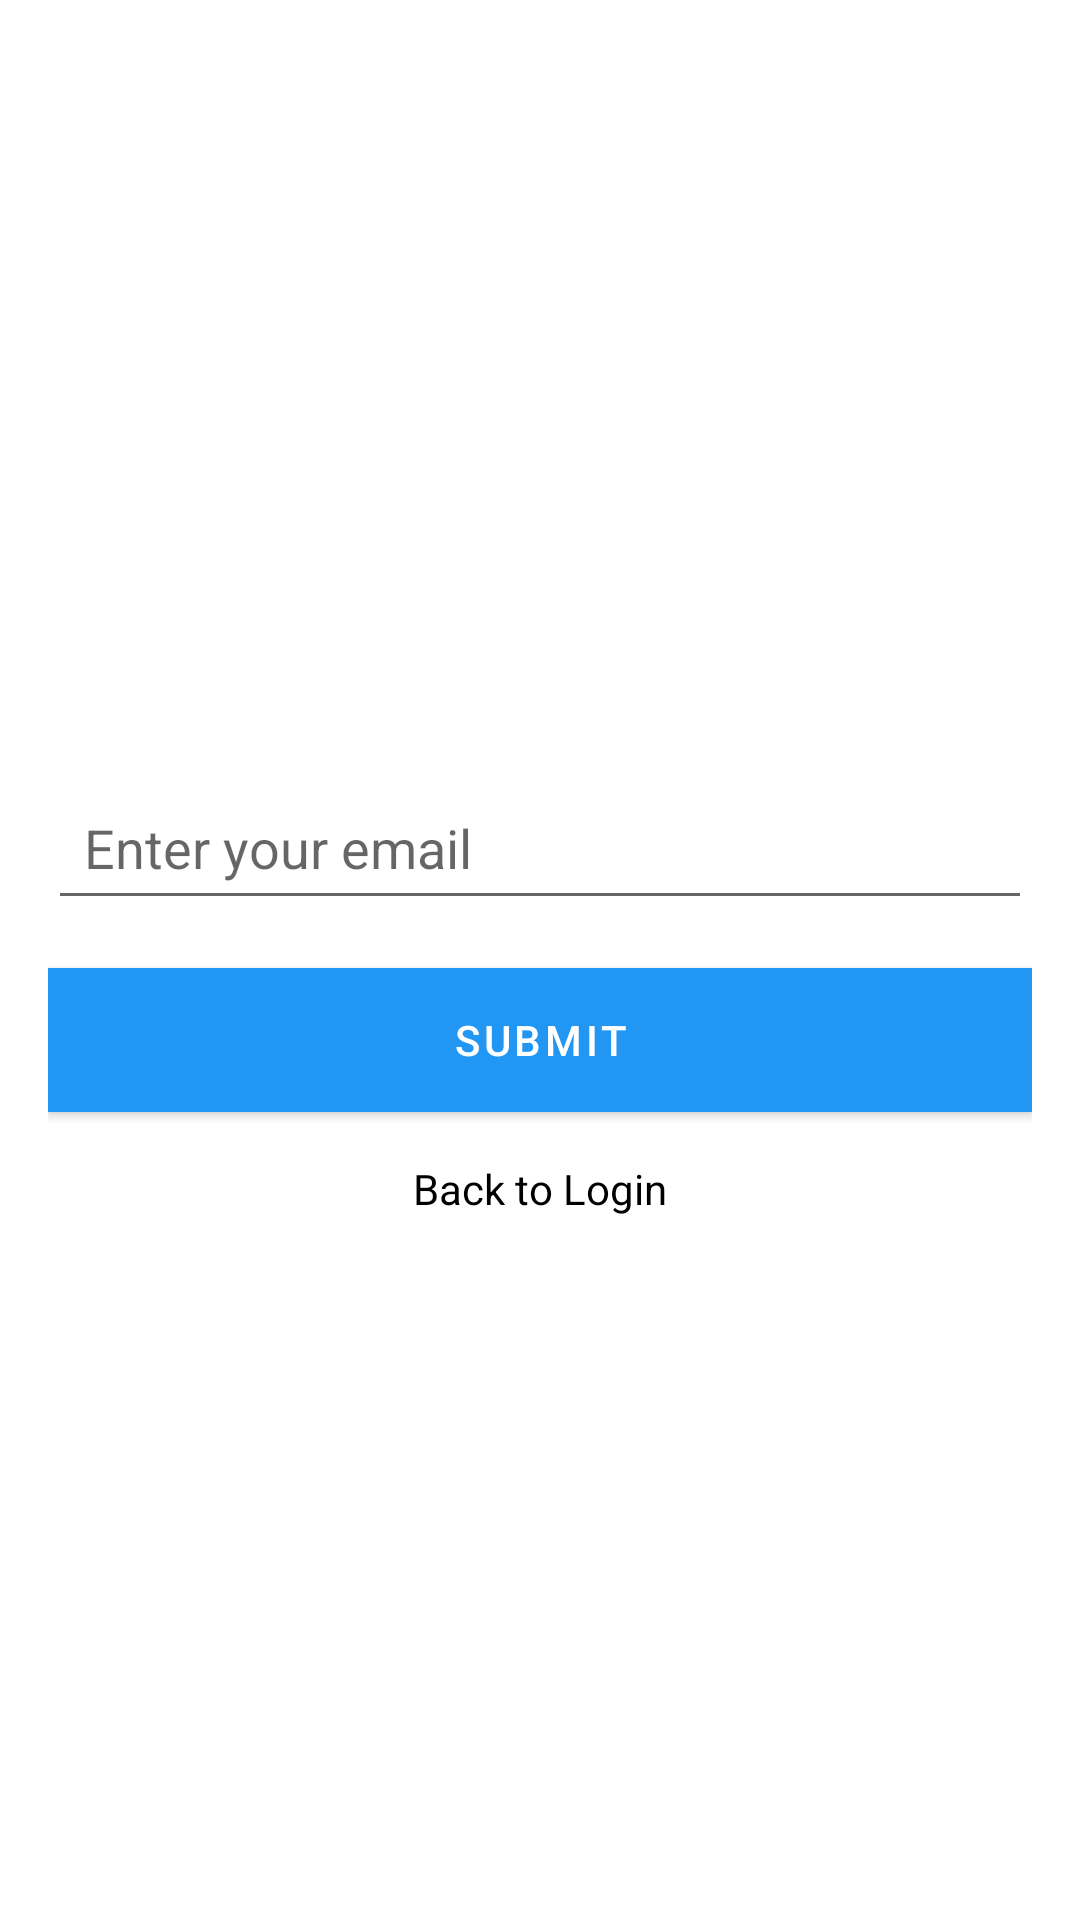

Here is an Android app screen rendered from its layout file. Give the layout XML and the strings, colors and styles it references.
<!-- AndroidManifest.xml: application theme Theme.Vb360 -->
<!-- res/layout/activity_forgot_password.xml -->
<?xml version="1.0" encoding="utf-8"?>
<LinearLayout xmlns:android="http://schemas.android.com/apk/res/android"
    android:layout_width="match_parent"
    android:layout_height="match_parent"
    android:orientation="vertical"
    android:padding="16dp"
    android:gravity="center">

    
    <ImageView
        android:id="@+id/logo"
        android:layout_width="wrap_content"
        android:layout_height="wrap_content"
        android:contentDescription="App Logo"
        android:layout_marginBottom="24dp"/>

    
    <EditText
        android:id="@+id/email"
        android:layout_width="match_parent"
        android:layout_height="wrap_content"
        android:hint="Enter your email"
        android:inputType="textEmailAddress"
        android:padding="12dp"
        android:layout_marginBottom="16dp"
        />

    
    <Button
        android:id="@+id/submit_button"
        android:layout_width="match_parent"
        android:layout_height="wrap_content"
        android:text="Submit"
        android:textColor="@android:color/white"
        android:background="@color/colorPrimary"/>

    
    <TextView
        android:id="@+id/back_to_login"
        android:layout_width="wrap_content"
        android:layout_height="wrap_content"
        android:text="Back to Login"
        android:textColor="@android:color/black"
        android:layout_marginTop="16dp"
        android:clickable="true"
        android:focusable="true"/>
</LinearLayout>
<!-- resources referenced by this layout -->
<resources>
  <color name="colorPrimary">#f10028</color>
  <style name="Theme.Vb360" parent="Theme.MaterialComponents.DayNight.DarkActionBar">
          
          <item name="colorPrimary">@color/purple_500</item>
          <item name="colorPrimaryVariant">@color/purple_700</item>
          <item name="colorOnPrimary">@color/white</item>
          
          <item name="colorSecondary">@color/teal_200</item>
          <item name="colorSecondaryVariant">@color/teal_700</item>
          <item name="colorOnSecondary">@color/black</item>
          
          <item name="android:statusBarColor">?attr/colorPrimaryVariant</item>
          <item name="android:windowOptOutEdgeToEdgeEnforcement" tools:ignore="NewApi">true</item>
  
          
      </style>
  <color name="purple_500">#FF2196F3</color>
  <color name="purple_700">#FF2196F3</color>
  <color name="white">#FFFFFFFF</color>
  <color name="teal_200">#FF03DAC5</color>
  <color name="teal_700">#FF018786</color>
  <color name="black">#FF000000</color>
</resources>
